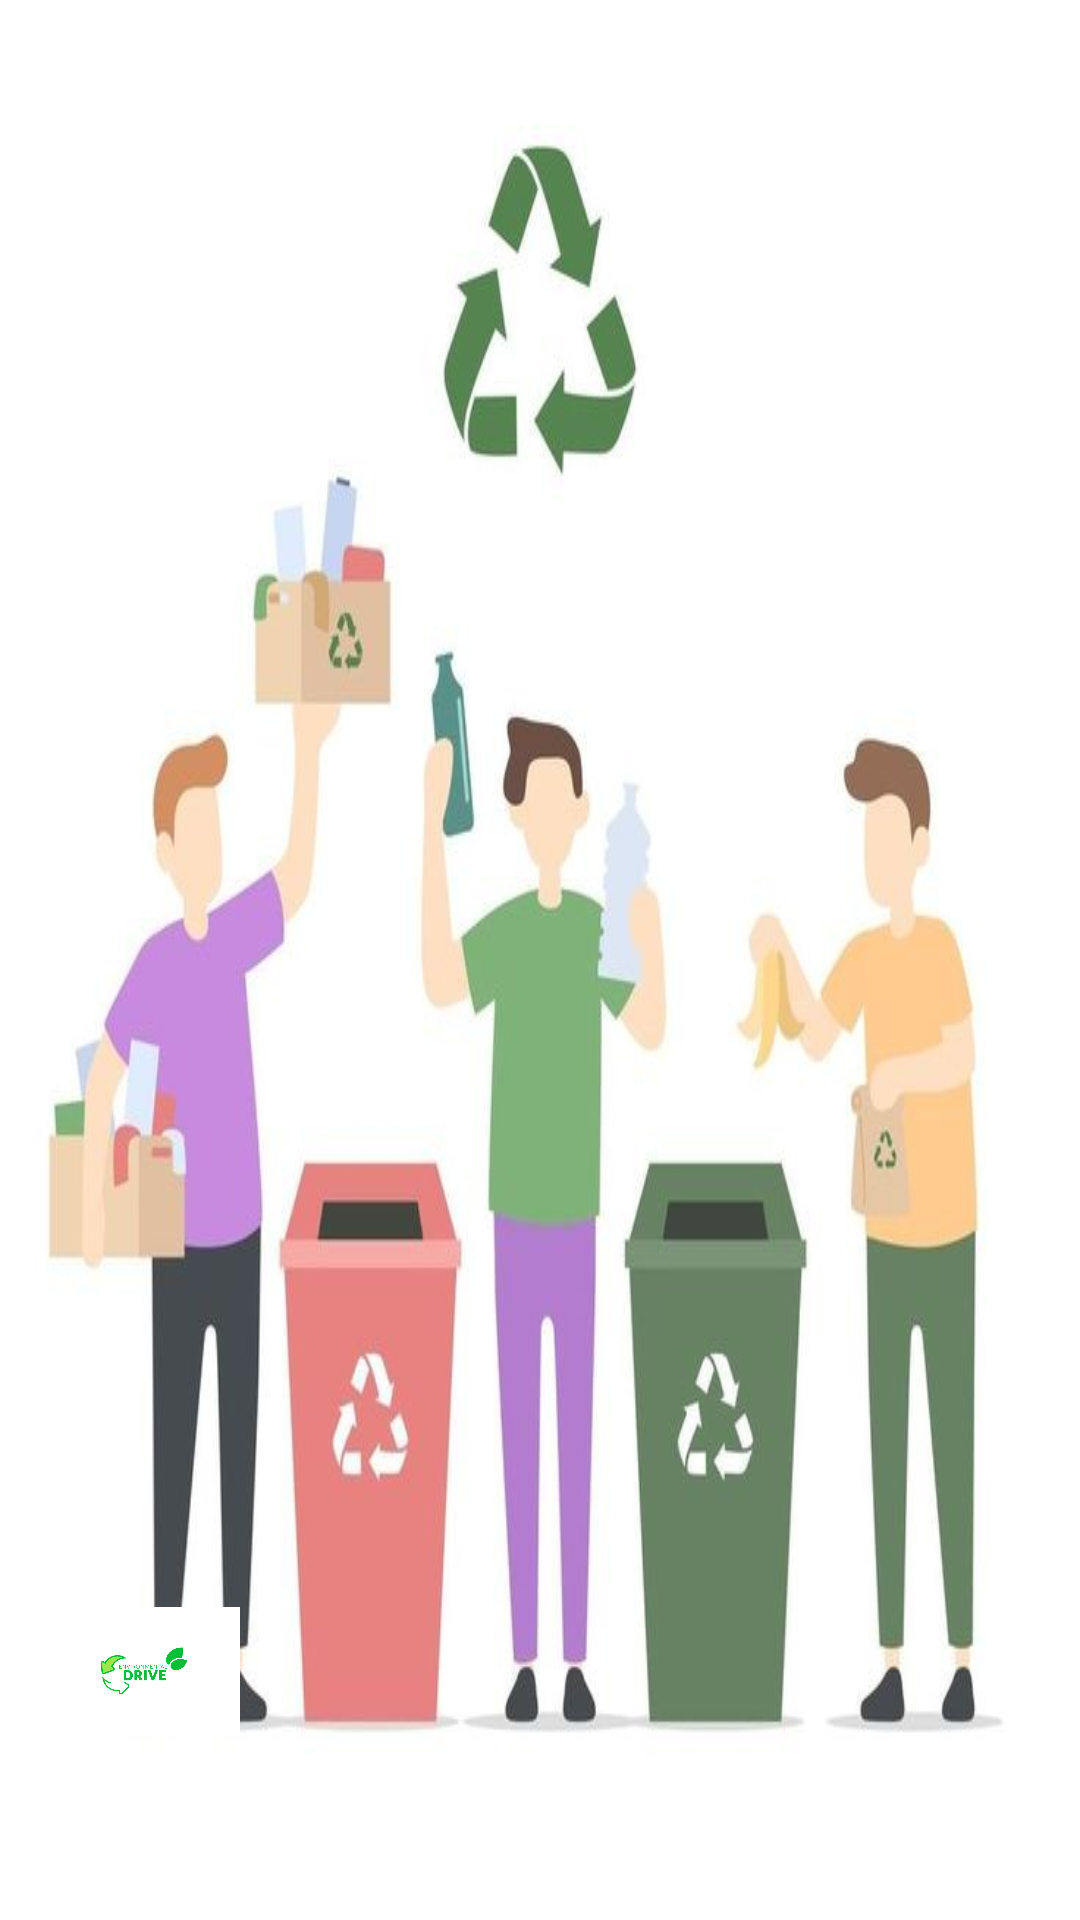

This screen was rendered from an Android layout file. Write that file and the resources it references.
<!-- AndroidManifest.xml: application theme Theme.Ecogreen.NoActionBar -->
<!-- res/layout/nav_header.xml -->
<?xml version="1.0" encoding="utf-8"?>
<LinearLayout xmlns:android="http://schemas.android.com/apk/res/android"
    android:id="@+id/nav_header"
    android:layout_width="match_parent"
    android:layout_height="160dp"
    android:background="@drawable/ecogreen2"
    android:clickable="true"
    android:focusable="true"
    android:foreground="?attr/selectableItemBackgroundBorderless"
    android:gravity="bottom"
    android:orientation="vertical"
    android:padding="16dp"
    android:theme="@style/ThemeOverlay.AppCompat.Dark">
<ImageView
    android:id="@+id/nav_header_imageview"
    android:layout_width="64dp"
    android:layout_height="64dp"
    android:src="@drawable/logo1"/>
    <TextView
        android:id="@+id/nav_header_textView"
        android:paddingTop="16dp"
        android:text="Msaada"
        android:layout_width="match_parent"
        android:layout_height="wrap_content"
        android:textAppearance="@style/TextAppearance.AppCompat.Body1"/>
</LinearLayout>
<!-- resources referenced by this layout -->
<resources>
  <!-- drawable ecogreen2: jpg bitmap (drawable, 36939 bytes) -->
  <!-- drawable logo1: jpg bitmap (drawable, 33945 bytes) -->
  <style name="Theme.Ecogreen.NoActionBar">
          <item name="windowActionBar">false</item>
          <item name="windowNoTitle">true</item>
      </style>
</resources>
